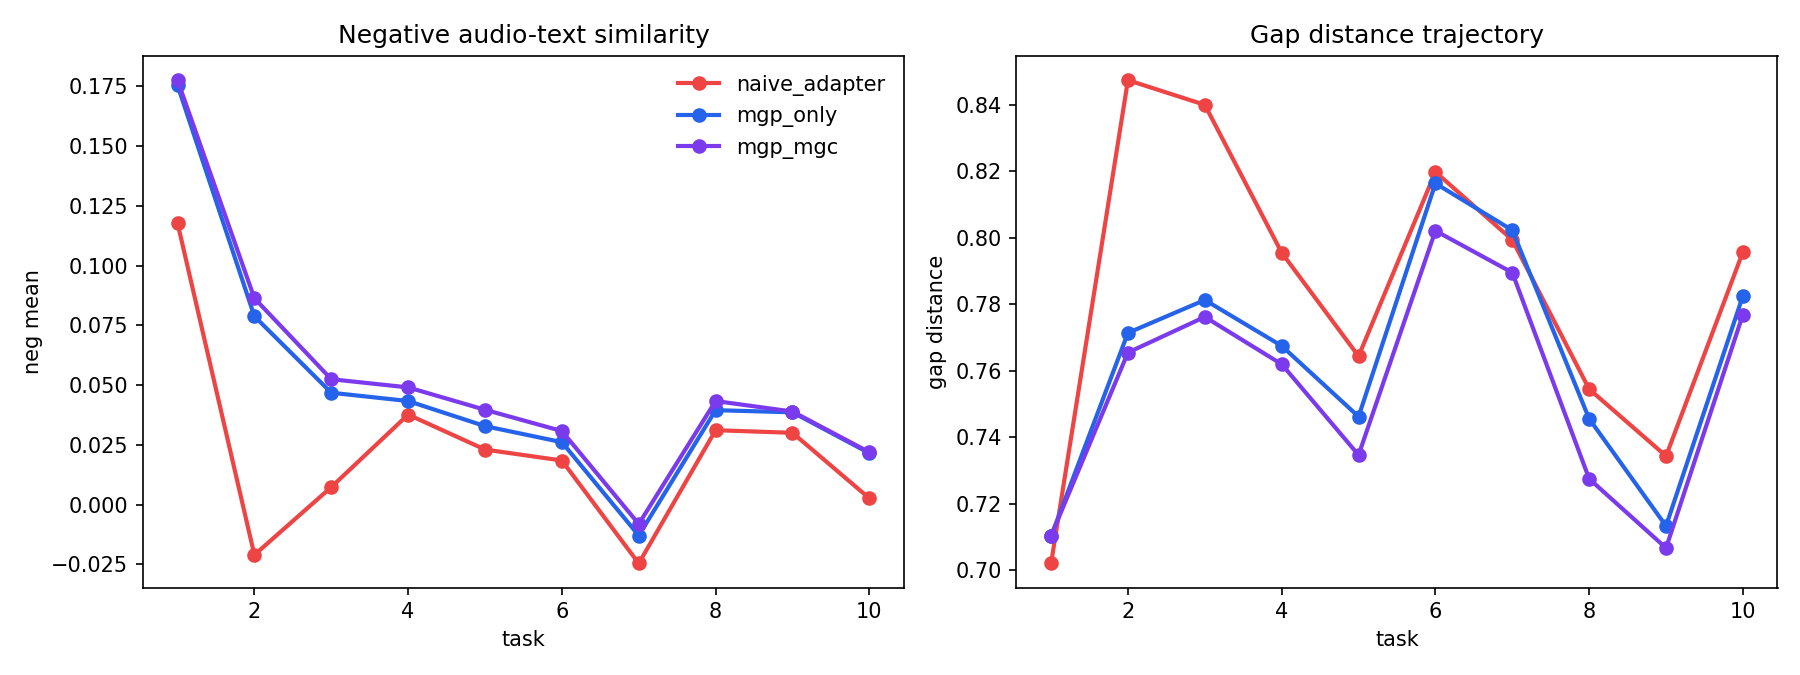

Source data for this figure (header and first rows):
method, beta, fold, seed, task_id, pos_mean, neg_mean, gap_distance
zero_shot_clap, 0.0, 1, 0, 1, 0.4473, 0.2039, 0.7633
zero_shot_clap, 0.0, 1, 0, 2, 0.418, 0.1567, 0.7919
zero_shot_clap, 0.0, 1, 0, 3, 0.3889, 0.07949, 0.7914
zero_shot_clap, 0.0, 1, 0, 4, 0.3826, 0.05059, 0.7869
zero_shot_clap, 0.0, 1, 0, 5, 0.3795, 0.03773, 0.7885
zero_shot_clap, 0.0, 1, 0, 6, 0.37, 0.02796, 0.7947
zero_shot_clap, 0.0, 1, 0, 7, 0.3789, 0.02422, 0.7748
zero_shot_clap, 0.0, 1, 0, 8, 0.3803, 0.02339, 0.7692
zero_shot_clap, 0.0, 1, 0, 9, 0.3826, 0.02518, 0.7661
zero_shot_clap, 0.0, 1, 0, 10, 0.3876, 0.02495, 0.762
naive_adapter, 0.0, 1, 0, 1, 0.4953, 0.1064, 0.7081
naive_adapter, 0.0, 1, 0, 2, 0.3307, -0.0251, 0.8511
naive_adapter, 0.0, 1, 0, 3, 0.3492, -0.001959, 0.8428
naive_adapter, 0.0, 1, 0, 4, 0.3949, 0.04067, 0.7834
naive_adapter, 0.0, 1, 0, 5, 0.4018, 0.03065, 0.7607
naive_adapter, 0.0, 1, 0, 6, 0.3724, 0.02866, 0.8149
naive_adapter, 0.0, 1, 0, 7, 0.3518, -0.02104, 0.8057
naive_adapter, 0.0, 1, 0, 8, 0.3918, 0.02289, 0.7629
naive_adapter, 0.0, 1, 0, 9, 0.3959, 0.02361, 0.7476
naive_adapter, 0.0, 1, 0, 10, 0.36, -0.004466, 0.8082
mgp_only, 0.0, 1, 0, 1, 0.4972, 0.162, 0.7058
mgp_only, 0.0, 1, 0, 2, 0.4155, 0.08264, 0.7621
mgp_only, 0.0, 1, 0, 3, 0.3876, 0.0483, 0.7714
mgp_only, 0.0, 1, 0, 4, 0.3973, 0.04758, 0.755
mgp_only, 0.0, 1, 0, 5, 0.4037, 0.04115, 0.7249
mgp_only, 0.0, 1, 0, 6, 0.3664, 0.03028, 0.8052
mgp_only, 0.0, 1, 0, 7, 0.3491, -0.01327, 0.8009
mgp_only, 0.0, 1, 0, 8, 0.4072, 0.04458, 0.7317
mgp_only, 0.0, 1, 0, 9, 0.4098, 0.03584, 0.7061
mgp_only, 0.0, 1, 0, 10, 0.3838, 0.01993, 0.7713
mgc_only, 4.0, 1, 0, 1, 0.4963, 0.1104, 0.7082
mgc_only, 4.0, 1, 0, 2, 0.3346, -0.01897, 0.846
mgc_only, 4.0, 1, 0, 3, 0.3492, -0.002574, 0.8358
mgc_only, 4.0, 1, 0, 4, 0.3954, 0.03479, 0.7751
mgc_only, 4.0, 1, 0, 5, 0.4063, 0.02746, 0.7516
mgc_only, 4.0, 1, 0, 6, 0.3692, 0.02245, 0.8142
mgc_only, 4.0, 1, 0, 7, 0.3565, -0.01988, 0.8004
mgc_only, 4.0, 1, 0, 8, 0.3985, 0.0319, 0.759
mgc_only, 4.0, 1, 0, 9, 0.4058, 0.0412, 0.7403
mgc_only, 4.0, 1, 0, 10, 0.3628, 0.0012, 0.8063
mgp_mgc, 4.0, 1, 0, 1, 0.4929, 0.1696, 0.7103
mgp_mgc, 4.0, 1, 0, 2, 0.4148, 0.08489, 0.7644
mgp_mgc, 4.0, 1, 0, 3, 0.3831, 0.04602, 0.778
mgp_mgc, 4.0, 1, 0, 4, 0.3949, 0.04617, 0.7574
mgp_mgc, 4.0, 1, 0, 5, 0.4005, 0.04119, 0.7305
mgp_mgc, 4.0, 1, 0, 6, 0.3675, 0.02996, 0.8017
mgp_mgc, 4.0, 1, 0, 7, 0.3481, -0.01525, 0.8029
mgp_mgc, 4.0, 1, 0, 8, 0.41, 0.04617, 0.7287
mgp_mgc, 4.0, 1, 0, 9, 0.4107, 0.03598, 0.7085
mgp_mgc, 4.0, 1, 0, 10, 0.3832, 0.01893, 0.7742
zero_shot_clap, 0.0, 2, 0, 1, 0.4542, 0.2083, 0.7703
zero_shot_clap, 0.0, 2, 0, 2, 0.4182, 0.1555, 0.7868
zero_shot_clap, 0.0, 2, 0, 3, 0.3934, 0.08029, 0.7823
zero_shot_clap, 0.0, 2, 0, 4, 0.3845, 0.05109, 0.7818
zero_shot_clap, 0.0, 2, 0, 5, 0.3813, 0.03661, 0.7826
zero_shot_clap, 0.0, 2, 0, 6, 0.3704, 0.02736, 0.7898
zero_shot_clap, 0.0, 2, 0, 7, 0.379, 0.02675, 0.7665
zero_shot_clap, 0.0, 2, 0, 8, 0.3789, 0.02554, 0.7636
zero_shot_clap, 0.0, 2, 0, 9, 0.3792, 0.02797, 0.7619
zero_shot_clap, 0.0, 2, 0, 10, 0.384, 0.02744, 0.7608
... 190 more rows
